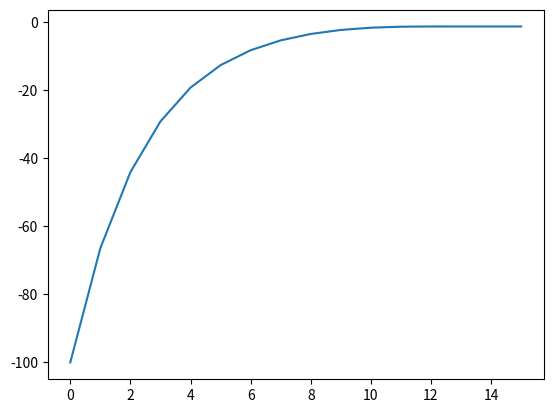

The matplotlib source for this figure:
# ニュートン法

import matplotlib.pyplot as plt

EQUATION = 2

def f(x):
    if EQUATION == 1:
        return x ** 2 + 2 * x - 1  # 手計算の解は√2 - 1, -1 - √2
    elif EQUATION == 2:
        return x**3 - 2 * x**2 - 2 * x + 3

def f_diff(x):
    if EQUATION == 1:
        return 2 * x + 2
    elif EQUATION == 2:
        return 3 * x**2 - 4 * x - 2

def main():
    epsilon = 0.1 ** 16
    n = 0
    WRITE = 1
    xlist = []

    x = -100
    
    while True:
        print("{}\t{}".format(n, x))
        xlist.append(x)

        if WRITE:
            with open('newton.txt', 'a') as w:
                w.write(str(n))
                w.write('\t')
                w.write(str(x))
                w.write('\n')

        x_old = x
        x = x - f(x) / f_diff(x)
        if abs(x_old - x) < epsilon:
            plt.plot(list(range(n+1)), xlist)
            plt.show()
            break

        n += 1

if __name__ == "__main__":
    main()
